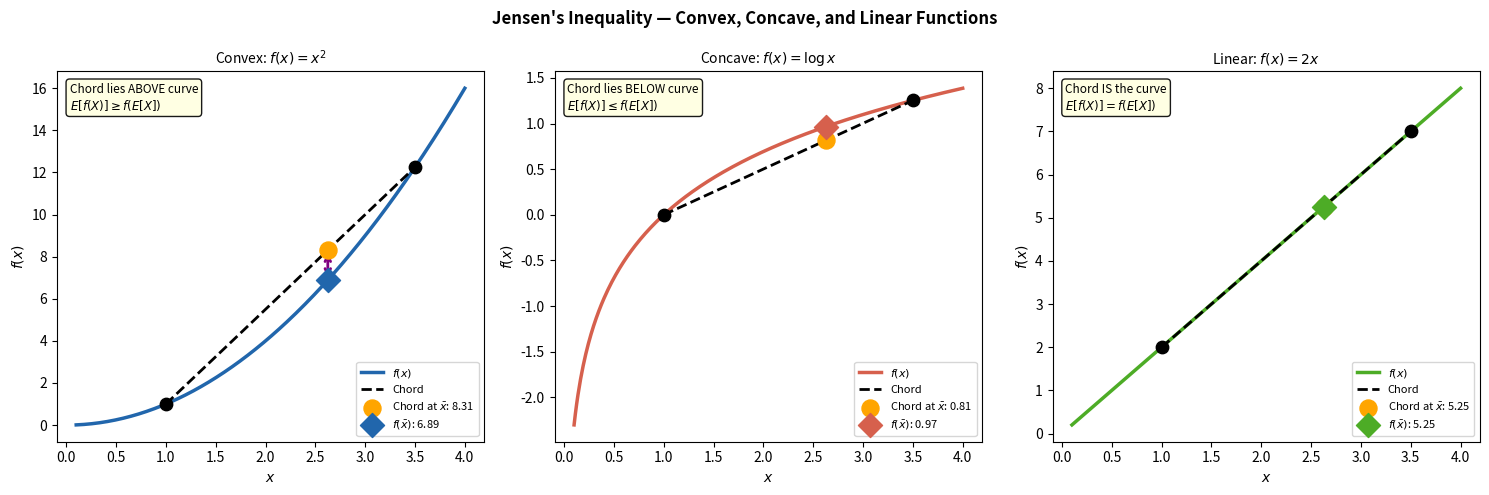
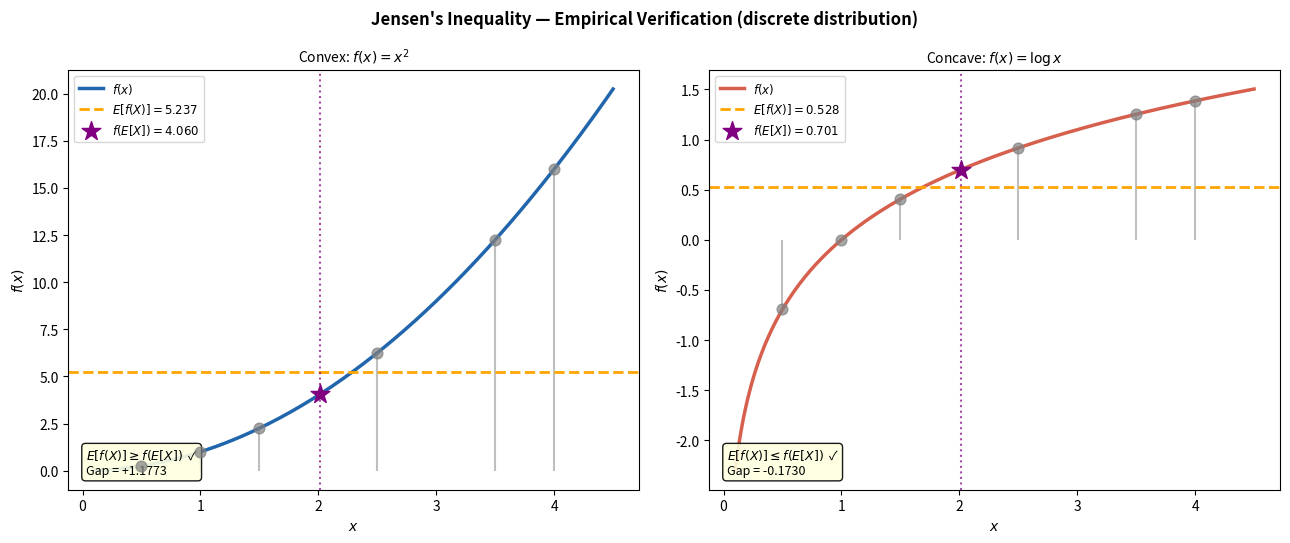
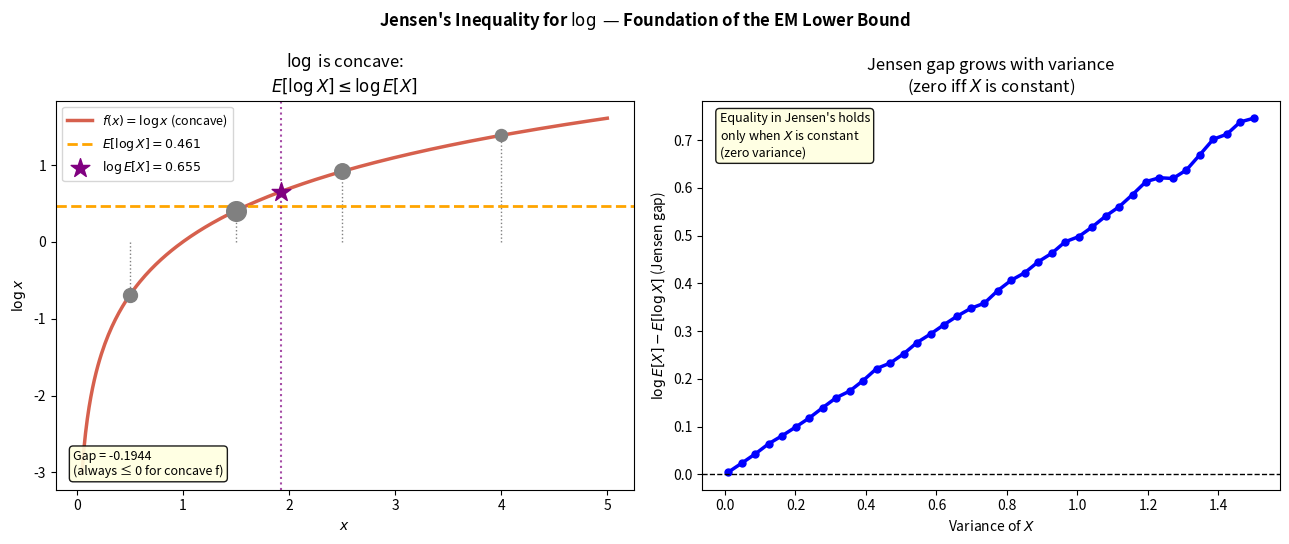
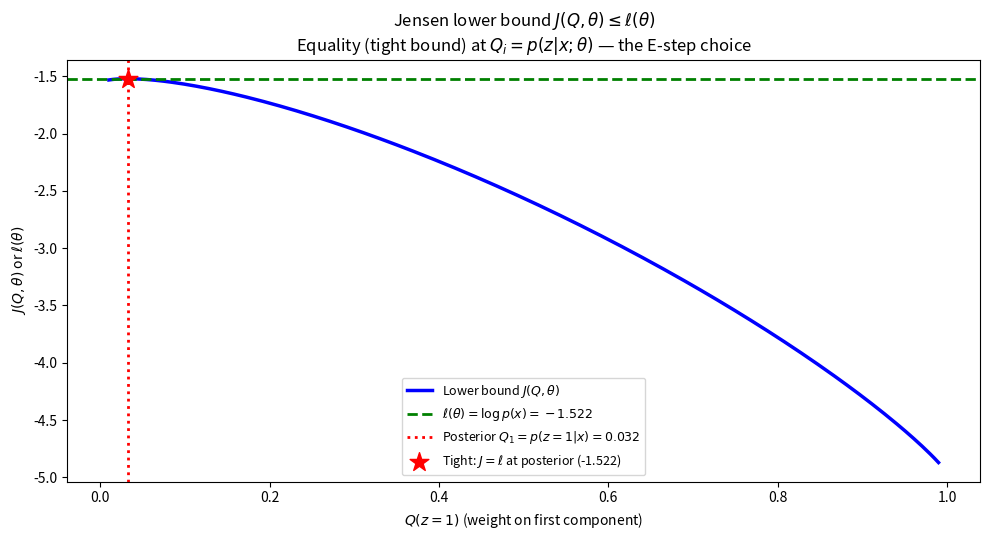

Reproduce these figures in Python, in order. (Note: this script raises an exception after producing the figures.)
import numpy as np
import matplotlib.pyplot as plt

x = np.linspace(0.1, 4, 300)

fig, axes = plt.subplots(1, 3, figsize=(15, 5))

configs = [
    ('Convex: $f(x) = x^2$',   lambda x: x**2,   'Chord lies ABOVE curve\n$E[f(X)] \\geq f(E[X])$', '#2166ac'),
    ('Concave: $f(x) = \\log x$', lambda x: np.log(x), 'Chord lies BELOW curve\n$E[f(X)] \\leq f(E[X])$', '#d6604d'),
    ('Linear: $f(x) = 2x$',    lambda x: 2*x,    'Chord IS the curve\n$E[f(X)] = f(E[X])$', '#4dac26'),
]

x1, x2 = 1.0, 3.5
lam = 0.35
x_bar = lam * x1 + (1 - lam) * x2

for ax, (title, fn, annotation, color) in zip(axes, configs):
    ax.plot(x, fn(x), color=color, lw=2.5, label='$f(x)$')

    # Chord from (x1, f(x1)) to (x2, f(x2))
    chord_y = lam * fn(x1) + (1 - lam) * fn(x2)
    ax.plot([x1, x2], [fn(x1), fn(x2)], 'k--', lw=2, label='Chord')
    ax.scatter([x1, x2], [fn(x1), fn(x2)], s=80, c='k', zorder=5)

    # Key points: chord value vs f(x_bar)
    ax.scatter(x_bar, chord_y, s=150, c='orange', zorder=6, label=f'Chord at $\\bar{{x}}$: {chord_y:.2f}')
    ax.scatter(x_bar, fn(x_bar), s=150, c=color,   zorder=6, label=f'$f(\\bar{{x}})$: {fn(x_bar):.2f}', marker='D')

    # Vertical arrow showing gap
    gap = chord_y - fn(x_bar)
    if abs(gap) > 0.01:
        ax.annotate('', xy=(x_bar, fn(x_bar)), xytext=(x_bar, chord_y),
                    arrowprops=dict(arrowstyle='<->', color='purple', lw=2))

    ax.set_title(title, fontsize=10)
    ax.set_xlabel('$x$')
    ax.set_ylabel('$f(x)$')
    ax.legend(fontsize=8)
    ax.text(0.03, 0.97, annotation, transform=ax.transAxes, fontsize=8.5,
            va='top', bbox=dict(boxstyle='round', fc='lightyellow', alpha=0.9))

fig.suptitle("Jensen's Inequality — Convex, Concave, and Linear Functions",
             fontsize=12, fontweight='bold')
plt.tight_layout()
plt.show()

import numpy as np
import matplotlib.pyplot as plt

rng = np.random.default_rng(42)

# Discrete distribution: X takes values x_vals with probabilities p_vals
x_vals = np.array([0.5, 1.0, 1.5, 2.5, 3.5, 4.0])
p_vals = np.array([0.1, 0.25, 0.15, 0.3, 0.12, 0.08])
p_vals /= p_vals.sum()

EX = np.sum(p_vals * x_vals)

cases = [
    ('Convex: $f(x) = x^2$',    lambda x: x**2,    '$E[f(X)] \\geq f(E[X])$  ✓', '#2166ac'),
    ('Concave: $f(x) = \\log x$', lambda x: np.log(x), '$E[f(X)] \\leq f(E[X])$  ✓', '#d6604d'),
]

fig, axes = plt.subplots(1, 2, figsize=(13, 5.5))

x_cont = np.linspace(0.1, 4.5, 300)

for ax, (title, fn, direction, color) in zip(axes, cases):
    # Compute Jensen quantities
    Efx  = np.sum(p_vals * fn(x_vals))   # E[f(X)]
    fEx  = fn(EX)                          # f(E[X])

    ax.plot(x_cont, fn(x_cont), color=color, lw=2.5, label='$f(x)$')

    # Stem plot: distribution
    ax.vlines(x_vals, 0, fn(x_vals), color='gray', lw=1.5, alpha=0.5)
    ax.scatter(x_vals, fn(x_vals), s=60, c='gray', zorder=5, alpha=0.7)

    # Mark E[f(X)] and f(E[X])
    ax.axhline(Efx, color='orange', ls='--', lw=2, label=f'$E[f(X)] = {Efx:.3f}$')
    ax.scatter(EX, fEx, s=200, c='purple', zorder=7, marker='*',
               label=f'$f(E[X]) = {fEx:.3f}$')
    ax.axvline(EX, color='purple', ls=':', lw=1.5, alpha=0.7)

    gap = Efx - fEx
    ax.set_title(title, fontsize=10)
    ax.set_xlabel('$x$')
    ax.set_ylabel('$f(x)$')
    ax.legend(fontsize=8.5)
    ax.text(0.03, 0.03, f'{direction}\nGap = {gap:+.4f}',
            transform=ax.transAxes, fontsize=9, va='bottom',
            bbox=dict(boxstyle='round', fc='lightyellow', alpha=0.9))

fig.suptitle("Jensen's Inequality — Empirical Verification (discrete distribution)",
             fontsize=12, fontweight='bold')
plt.tight_layout()
plt.show()

print('Verification:')
for title, fn, direction, _ in cases:
    Efx = np.sum(p_vals * fn(x_vals))
    fEx = fn(EX)
    print(f'  {title[:20]}: E[f(X)]={Efx:.4f}, f(E[X])={fEx:.4f}, gap={Efx-fEx:+.4f}')

import numpy as np
import matplotlib.pyplot as plt

fig, axes = plt.subplots(1, 2, figsize=(13, 5.5))

x = np.linspace(0.05, 5, 300)

# Left: concavity of log with Jensen illustration
ax = axes[0]
ax.plot(x, np.log(x), '#d6604d', lw=2.5, label='$f(x) = \\log x$ (concave)')

# Four sample points from a distribution over x
xs = np.array([0.5, 1.5, 2.5, 4.0])
qs = np.array([0.2, 0.4, 0.25, 0.15])
Ex = np.sum(qs * xs)
E_log_x = np.sum(qs * np.log(xs))
log_Ex   = np.log(Ex)

for xi, qi in zip(xs, qs):
    ax.plot([xi, xi], [0, np.log(xi)], 'gray', lw=1, ls=':')
    ax.scatter(xi, np.log(xi), s=50*qi*10, c='gray', zorder=5)

ax.axhline(E_log_x, color='orange', ls='--', lw=2, label=f'$E[\\log X] = {E_log_x:.3f}$')
ax.scatter(Ex, log_Ex, s=200, c='purple', marker='*', zorder=7,
           label=f'$\\log E[X] = {log_Ex:.3f}$')
ax.axvline(Ex, color='purple', ls=':', lw=1.5, alpha=0.7)

ax.set_xlabel('$x$')
ax.set_ylabel('$\\log x$')
ax.set_title('$\\log$ is concave:\n$E[\\log X] \\leq \\log E[X]$')
ax.legend(fontsize=9)
ax.text(0.03, 0.03, f'Gap = {E_log_x - log_Ex:+.4f}\n(always ≤ 0 for concave f)',
        transform=ax.transAxes, fontsize=9, va='bottom',
        bbox=dict(boxstyle='round', fc='lightyellow', alpha=0.9))

# Right: gap size as a function of variance (spread) of X
ax = axes[1]
rng = np.random.default_rng(0)
mean_val = 2.0
variances = np.linspace(0.01, 1.5, 40)
gaps = []
for var in variances:
    samples = rng.lognormal(np.log(mean_val) - var/2, np.sqrt(var), 10000)
    gaps.append(np.log(np.mean(samples)) - np.mean(np.log(samples)))

ax.plot(variances, gaps, 'b-o', lw=2.5, ms=5)
ax.axhline(0, color='k', ls='--', lw=1)
ax.set_xlabel('Variance of $X$')
ax.set_ylabel('$\\log E[X] - E[\\log X]$ (Jensen gap)')
ax.set_title('Jensen gap grows with variance\n(zero iff $X$ is constant)')
ax.text(0.03, 0.97,
        'Equality in Jensen\'s holds\nonly when $X$ is constant\n(zero variance)',
        transform=ax.transAxes, fontsize=9, va='top',
        bbox=dict(boxstyle='round', fc='lightyellow', alpha=0.9))

fig.suptitle("Jensen's Inequality for $\\log$ — Foundation of the EM Lower Bound",
             fontsize=12, fontweight='bold')
plt.tight_layout()
plt.show()

import numpy as np
import matplotlib.pyplot as plt

# Illustrate: lower bound J(Q, theta) vs log-likelihood ell(theta)
# as Q moves from uniform to the posterior (tight bound)

rng = np.random.default_rng(7)

# Simple 1D GMM: k=2, fixed data point x0
# p(x, z=1) = phi1 * N(x; mu1, sig1)
# p(x, z=2) = phi2 * N(x; mu2, sig2)
from scipy.stats import norm

phi1, phi2 = 0.4, 0.6
mu1, mu2   = -1.5, 1.5
s1, s2     = 1.0, 1.0
x0         = 1.0   # a single observed point

p_x_z1 = phi1 * norm.pdf(x0, mu1, s1)
p_x_z2 = phi2 * norm.pdf(x0, mu2, s2)
px     = p_x_z1 + p_x_z2
log_px = np.log(px)

# Posterior (tight Q)
Q_post = np.array([p_x_z1 / px, p_x_z2 / px])

# Vary Q1 from 0 to 1 (Q2 = 1 - Q1)
q1_vals = np.linspace(0.01, 0.99, 200)
J_vals  = []
for q1 in q1_vals:
    q2 = 1 - q1
    Q  = np.array([q1, q2])
    p  = np.array([p_x_z1, p_x_z2])
    # J = sum_z Q(z) * log(p(x,z)/Q(z))
    J  = q1 * np.log(p_x_z1 / q1 + 1e-300) + q2 * np.log(p_x_z2 / q2 + 1e-300)
    J_vals.append(J)

J_at_posterior = (Q_post[0] * np.log(p_x_z1 / Q_post[0]) +
                  Q_post[1] * np.log(p_x_z2 / Q_post[1]))

fig, ax = plt.subplots(figsize=(10, 5.5))
ax.plot(q1_vals, J_vals, 'b-', lw=2.5, label='Lower bound $J(Q, \\theta)$')
ax.axhline(log_px, color='green', ls='--', lw=2, label=f'$\\ell(\\theta) = \\log p(x) = {log_px:.3f}$')
ax.axvline(Q_post[0], color='red', ls=':', lw=2,
           label=f'Posterior $Q_1 = p(z=1|x) = {Q_post[0]:.3f}$')
ax.scatter(Q_post[0], J_at_posterior, s=200, c='red', zorder=7, marker='*',
           label=f'Tight: $J = \\ell$ at posterior ({J_at_posterior:.3f})')

ax.set_xlabel('$Q(z=1)$ (weight on first component)')
ax.set_ylabel('$J(Q, \\theta)$ or $\\ell(\\theta)$')
ax.set_title('Jensen lower bound $J(Q,\\theta) \\leq \\ell(\\theta)$\n'
             'Equality (tight bound) at $Q_i = p(z|x;\\theta)$ — the E-step choice')
ax.legend(fontsize=9)
plt.tight_layout()
plt.show()

print(f'log p(x) = {log_px:.4f}')
print(f'J at posterior Q = {J_at_posterior:.4f}  (difference: {log_px - J_at_posterior:.2e})')
print(f'Posterior: Q(z=1) = {Q_post[0]:.4f}, Q(z=2) = {Q_post[1]:.4f}')

from IPython.display import HTML
HTML("""
<svg xmlns="http://www.w3.org/2000/svg" width="780" height="374"
     viewBox="0 0 780 374" font-family="Segoe UI, Arial, sans-serif">
  <defs>
    <marker id="ah" markerWidth="10" markerHeight="7" refX="9" refY="3.5"
            orient="auto" markerUnits="userSpaceOnUse">
      <polygon points="0 0,10 3.5,0 7" fill="#444"/>
    </marker>
    <marker id="ahd" markerWidth="10" markerHeight="7" refX="9" refY="3.5"
            orient="auto" markerUnits="userSpaceOnUse">
      <polygon points="0 0,10 3.5,0 7" fill="#999"/>
    </marker>
  </defs>

  <!-- Row 1: Convex/concave f -->
  <rect x="10" y="12" width="185" height="46" rx="7"
        fill="#ffffff" stroke="#2166ac" stroke-width="2"/>
  <text x="102" y="35" font-size="12.5" font-weight="600"
        text-anchor="middle" fill="#2166ac">Convex f: f&#x2033; &#x2265; 0</text>
  <text x="102" y="52" font-size="12.5" font-weight="600"
        text-anchor="middle" fill="#2166ac">Concave f: f&#x2033; &#x2264; 0</text>
  <line x1="197" y1="35" x2="216" y2="35"
        stroke="#444" stroke-width="2" marker-end="url(#ah)"/>
  <rect x="221" y="12" width="548" height="46" rx="7"
        fill="#eef2f7" stroke="#b0bec5" stroke-width="1.5"/>
  <text x="495" y="40" font-size="13" text-anchor="middle" fill="#333"
        >chord lies above (convex) or below (concave) the function</text>

  <!-- step 1&#x2192;2 -->
  <line x1="102" y1="58" x2="102" y2="108"
        stroke="#999" stroke-width="1.8" stroke-dasharray="5,3"
        marker-end="url(#ahd)"/>
  <text x="114" y="82" font-size="11.5" font-style="italic" fill="#555"
        >apply to a random variable X</text>

  <!-- Row 2: Jensen's inequality -->
  <rect x="10" y="112" width="185" height="46" rx="7"
        fill="#ffffff" stroke="#2166ac" stroke-width="2"/>
  <text x="102" y="135" font-size="12.5" font-weight="600"
        text-anchor="middle" fill="#2166ac">Jensen&#x2019;s</text>
  <text x="102" y="152" font-size="12.5" font-weight="600"
        text-anchor="middle" fill="#2166ac">inequality</text>
  <line x1="197" y1="135" x2="216" y2="135"
        stroke="#444" stroke-width="2" marker-end="url(#ah)"/>
  <rect x="221" y="112" width="548" height="46" rx="7"
        fill="#eef2f7" stroke="#b0bec5" stroke-width="1.5"/>
  <text x="495" y="140" font-size="13" text-anchor="middle" fill="#333"
        >convex: E[f(X)] &#x2265; f(E[X]); concave: E[f(X)] &#x2264; f(E[X])</text>

  <!-- step 2&#x2192;3 -->
  <line x1="102" y1="158" x2="102" y2="208"
        stroke="#999" stroke-width="1.8" stroke-dasharray="5,3"
        marker-end="url(#ahd)"/>
  <text x="114" y="182" font-size="11.5" font-style="italic" fill="#555"
        >apply to log (concave): &#x2211; Q(z) log[p(x,z)/Q(z)] &#x2264; log p(x)</text>

  <!-- Row 3: EM lower bound -->
  <rect x="10" y="212" width="185" height="46" rx="7"
        fill="#ffffff" stroke="#2166ac" stroke-width="2"/>
  <text x="102" y="240" font-size="13.5" font-weight="600"
        text-anchor="middle" fill="#2166ac">EM lower bound</text>
  <line x1="197" y1="235" x2="216" y2="235"
        stroke="#444" stroke-width="2" marker-end="url(#ah)"/>
  <rect x="221" y="212" width="548" height="46" rx="7"
        fill="#eef2f7" stroke="#b0bec5" stroke-width="1.5"/>
  <text x="495" y="240" font-size="13" text-anchor="middle" fill="#333"
        >J(Q,&#x3b8;) = &#x2211;&#x2071; &#x2211;&#x2c7; Q&#x2071;(z) log[p(x&#x2071;,z;&#x3b8;)/Q&#x2071;(z)] &#x2264; &#x2113;(&#x3b8;)</text>

  <!-- step 3&#x2192;4 -->
  <line x1="102" y1="258" x2="102" y2="308"
        stroke="#999" stroke-width="1.8" stroke-dasharray="5,3"
        marker-end="url(#ahd)"/>
  <text x="114" y="282" font-size="11.5" font-style="italic" fill="#555"
        >tight when Q&#x2071;(z) = p(z|x&#x2071;;&#x3b8;) (equality in Jensen)</text>

  <!-- Row 4: E-step -->
  <rect x="10" y="312" width="185" height="46" rx="7"
        fill="#1a5fa8" stroke="#1a5fa8" stroke-width="2"/>
  <text x="102" y="340" font-size="13.5" font-weight="700"
        text-anchor="middle" fill="#ffffff">E-step choice</text>
  <line x1="197" y1="335" x2="216" y2="335"
        stroke="#444" stroke-width="2" marker-end="url(#ah)"/>
  <rect x="221" y="312" width="548" height="46" rx="7"
        fill="#dce8f8" stroke="#7aadd4" stroke-width="1.5"/>
  <text x="495" y="340" font-size="13" text-anchor="middle" fill="#333"
        >set Q&#x2071;(z) = posterior &#x2014; makes J(Q,&#x3b8;) = &#x2113;(&#x3b8;) at current &#x3b8; (tight lower bound)</text>
</svg>
""")
